The GitHub repository n21twn/Vision_Eindopdracht contains a labelled image folder "object_crops_split_3" with 13 categories: ace, eight, five, four, jack, king, nine, queen, seven, six, ten, three, two. Examples follow, each with its label.

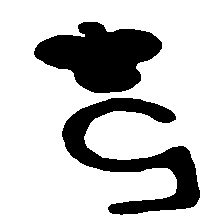
Label: five

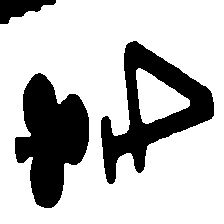
Label: four

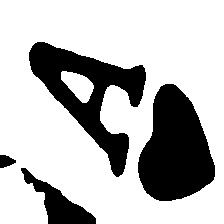
Label: ace

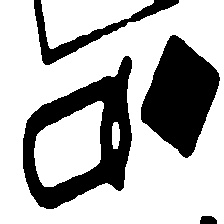
Label: queen

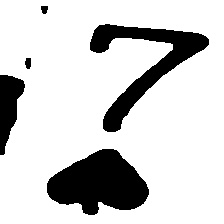
Label: seven

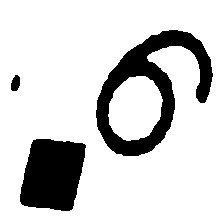
Label: six
